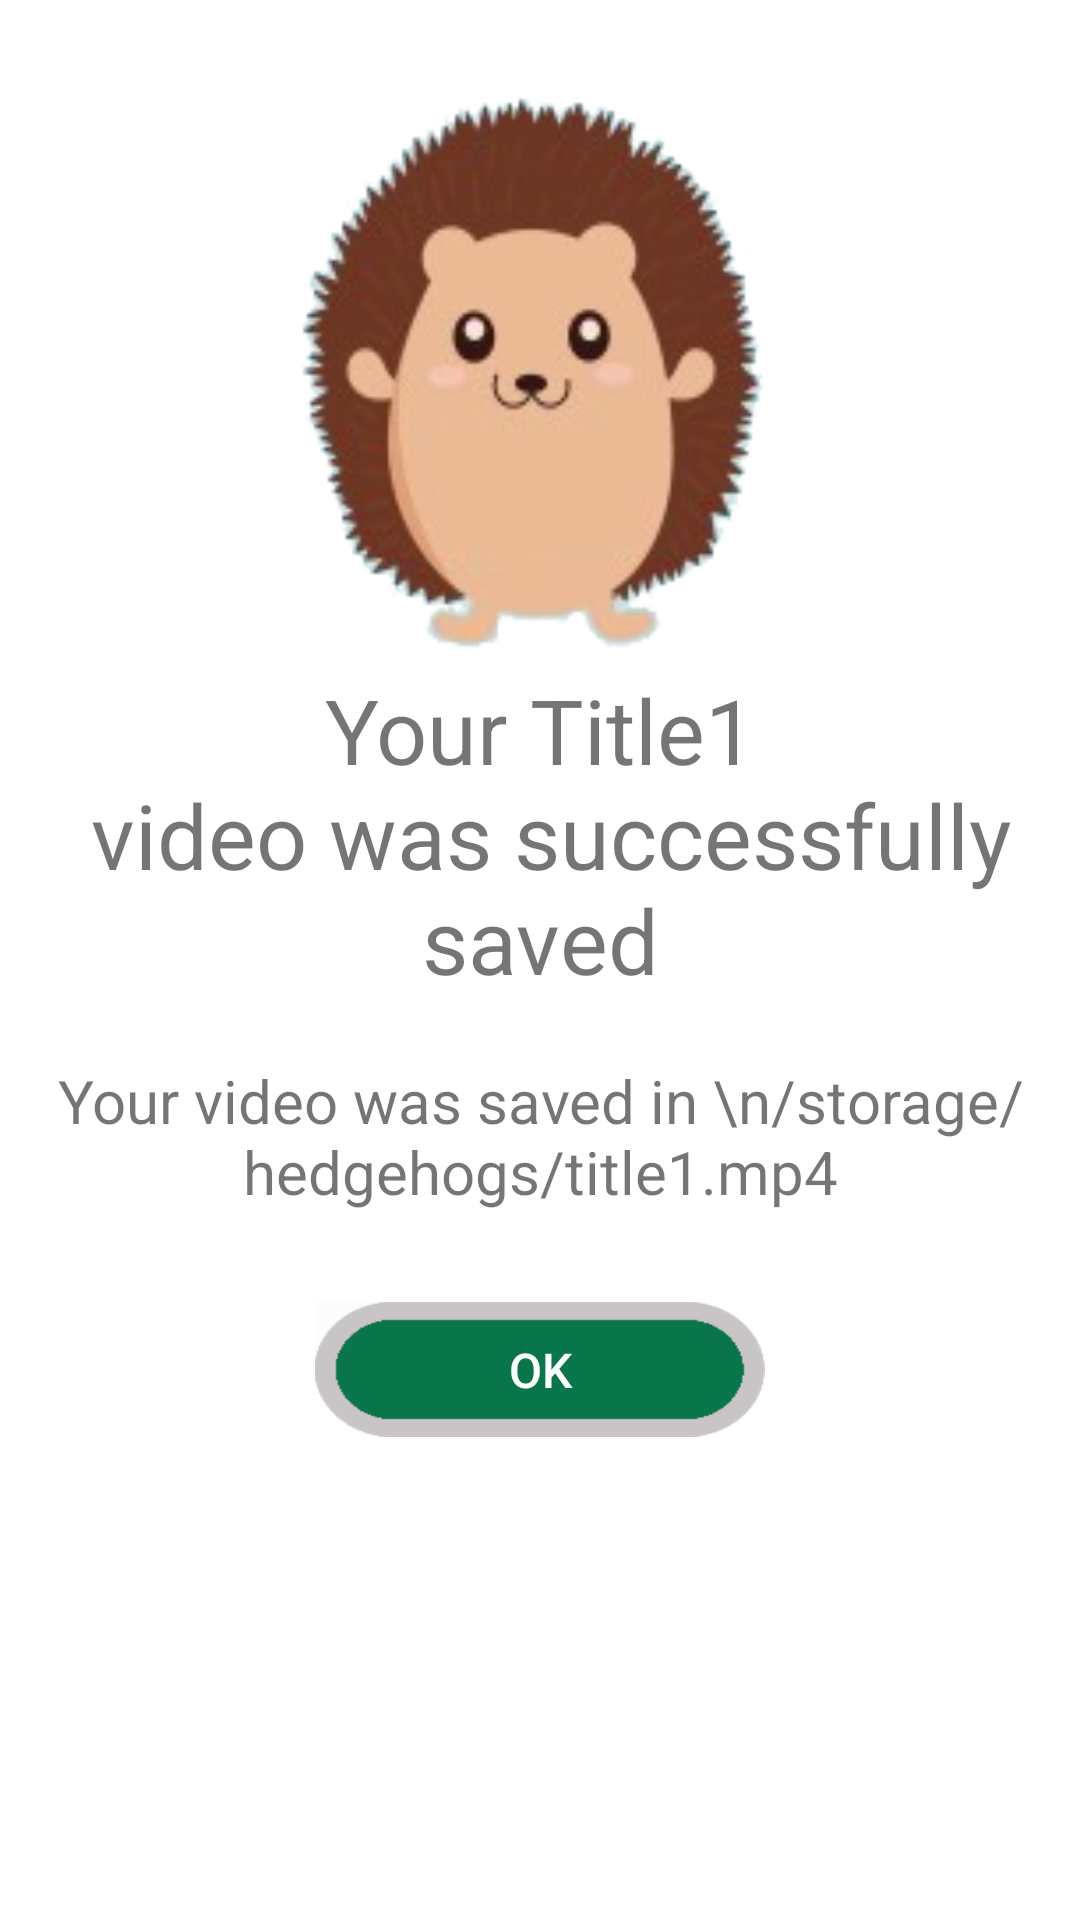

Reconstruct the res/layout file that produces this screen, plus the resources it refers to.
<!-- AndroidManifest.xml: application theme NoActionBar -->
<!-- res/layout/activity_download.xml -->
<?xml version="1.0" encoding="utf-8"?>
<android.support.constraint.ConstraintLayout
    xmlns:android="http://schemas.android.com/apk/res/android"
    android:layout_width="match_parent"
    android:layout_height="match_parent"
    xmlns:app="http://schemas.android.com/apk/res-auto"
    xmlns:tools="http://schemas.android.com/tools"
    android:background="@android:color/white">

    <ImageView
        android:id="@+id/iv_icon_video"
        android:layout_width="95dp"
        android:layout_height="90dp"
        android:backgroundTint="@color/colorPrimaryDark"
        android:background="@drawable/ic_done"
        android:elevation="20dp"
        android:layout_marginTop="69dp"
        app:layout_constraintStart_toStartOf="@+id/iv_icon"
        app:layout_constraintEnd_toEndOf="@+id/iv_icon"
        app:layout_constraintTop_toTopOf="@+id/iv_icon"
        app:layout_constraintBottom_toBottomOf="@+id/iv_icon"/>

    <ImageView
        android:id="@+id/iv_icon"
        android:layout_width="200dp"
        android:layout_height="200dp"
        android:layout_marginTop="23dp"
        android:background="@drawable/hedgehog"
        app:layout_constraintRight_toRightOf="parent"
        app:layout_constraintLeft_toLeftOf="parent"
        app:layout_constraintTop_toTopOf="parent"/>

    <TextView
        android:id="@+id/tv_download"
        android:layout_width="wrap_content"
        android:layout_height="wrap_content"
        android:text="@string/success_saved"
        android:textSize="30sp"
        android:textAlignment="center"
        app:layout_constraintTop_toBottomOf="@+id/iv_icon"
        app:layout_constraintStart_toStartOf="@+id/iv_icon"
        app:layout_constraintEnd_toEndOf="@+id/iv_icon"/>

    <SeekBar
        android:visibility="gone"
        android:id="@+id/seekbar"
        android:layout_width="match_parent"
        android:layout_height="30dp"
        android:layout_marginTop="15dp"
        android:progress="30"
        app:layout_constraintTop_toBottomOf="@+id/tv_download"/>

    <TextView
        android:visibility="gone"
        android:id="@+id/tv_download_percent"
        android:layout_width="wrap_content"
        android:layout_height="wrap_content"
        android:text="30%"
        android:textSize="20dp"
        app:layout_constraintTop_toBottomOf="@+id/seekbar"
        app:layout_constraintRight_toRightOf="parent"
        app:layout_constraintLeft_toLeftOf="parent"/>

    <TextView
        android:visibility="gone"
        android:id="@+id/tv_title"
        android:layout_width="wrap_content"
        android:layout_height="wrap_content"
        android:text="Title1"
        android:textSize="25dp"
        android:textStyle="bold"
        android:layout_marginTop="10dp"
        app:layout_constraintTop_toBottomOf="@+id/tv_download_percent"
        app:layout_constraintRight_toRightOf="parent"
        app:layout_constraintLeft_toLeftOf="parent"/>

    <TextView
        android:visibility="visible"
        android:id="@+id/tv_save_place"
        android:layout_width="wrap_content"
        android:layout_height="wrap_content"
        android:text="Your video was saved in \n/storage/hedgehogs/title1.mp4"
        android:textSize="20dp"
        android:layout_marginTop="20dp"
        android:textAlignment="center"
        app:layout_constraintTop_toBottomOf="@+id/tv_title"
        app:layout_constraintRight_toRightOf="parent"
        app:layout_constraintLeft_toLeftOf="parent"/>

    <Button
        android:visibility="visible"
        android:id="@+id/btn_log_out"
        android:layout_width="150dp"
        android:layout_height="45dp"
        android:layout_marginTop="30dp"
        android:lineSpacingExtra="-2sp"
        android:text="Ok"
        android:textColor="@android:color/white"
        android:textSize="16sp"
        android:background="@drawable/btn_lipstick"
        app:layout_constraintLeft_toLeftOf="parent"
        app:layout_constraintRight_toRightOf="parent"
        app:layout_constraintTop_toBottomOf="@+id/tv_save_place"/>


    

</android.support.constraint.ConstraintLayout>
<!-- resources referenced by this layout -->
<resources>
  <color name="colorPrimaryDark">#216941</color>
  <!-- drawable btn_lipstick: png bitmap (drawable, 2865 bytes) -->
  <!-- drawable hedgehog: png bitmap (drawable, 25420 bytes) -->
  <string name="success_saved">Your Title1\n video was successfully\nsaved</string>
  <style name="NoActionBar" parent="Theme.AppCompat.Light.NoActionBar">
          <item name="windowNoTitle">true</item>
          <item name="android:windowContentOverlay">@null</item>
      </style>
</resources>
